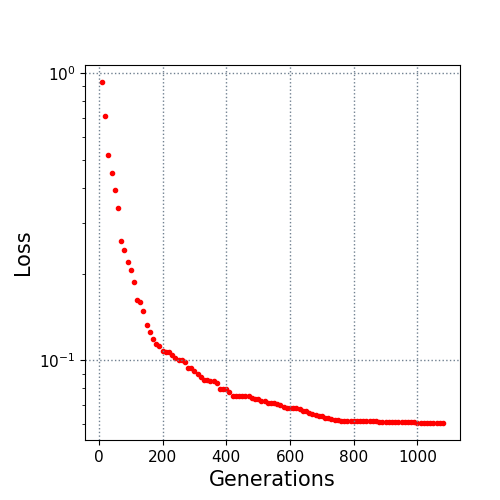

Source data for this figure (header and first rows):
10.0, 0.932277
20.0, 0.7118
30.0, 0.5173
40.0, 0.4483
50.0, 0.392
60.0, 0.3382
70.0, 0.2615
80.0, 0.2423
90.0, 0.2203
100.0, 0.2063
110.0, 0.1879
120.0, 0.1627
130.0, 0.1599
140.0, 0.1485
150.0, 0.1326
160.0, 0.1254
170.0, 0.1187
180.0, 0.1137
190.0, 0.1121
200.0, 0.1082
210.0, 0.1072
220.0, 0.1069
230.0, 0.1048
240.0, 0.1021
250.0, 0.1004
260.0, 0.1004
270.0, 0.09856
280.0, 0.09441
290.0, 0.094
300.0, 0.09189
310.0, 0.08954
320.0, 0.08741
330.0, 0.08549
340.0, 0.08515
350.0, 0.08449
360.0, 0.08449
370.0, 0.08318
380.0, 0.07979
390.0, 0.0797
400.0, 0.0796
410.0, 0.0773
420.0, 0.07514
430.0, 0.07496
440.0, 0.07496
450.0, 0.07496
460.0, 0.07496
470.0, 0.07492
480.0, 0.07367
490.0, 0.07364
500.0, 0.07308
510.0, 0.07197
520.0, 0.07197
530.0, 0.07101
540.0, 0.07095
550.0, 0.07089
560.0, 0.07038
570.0, 0.06967
580.0, 0.06869
590.0, 0.06848
600.0, 0.06843
610.0, 0.06825
... 47 more rows
